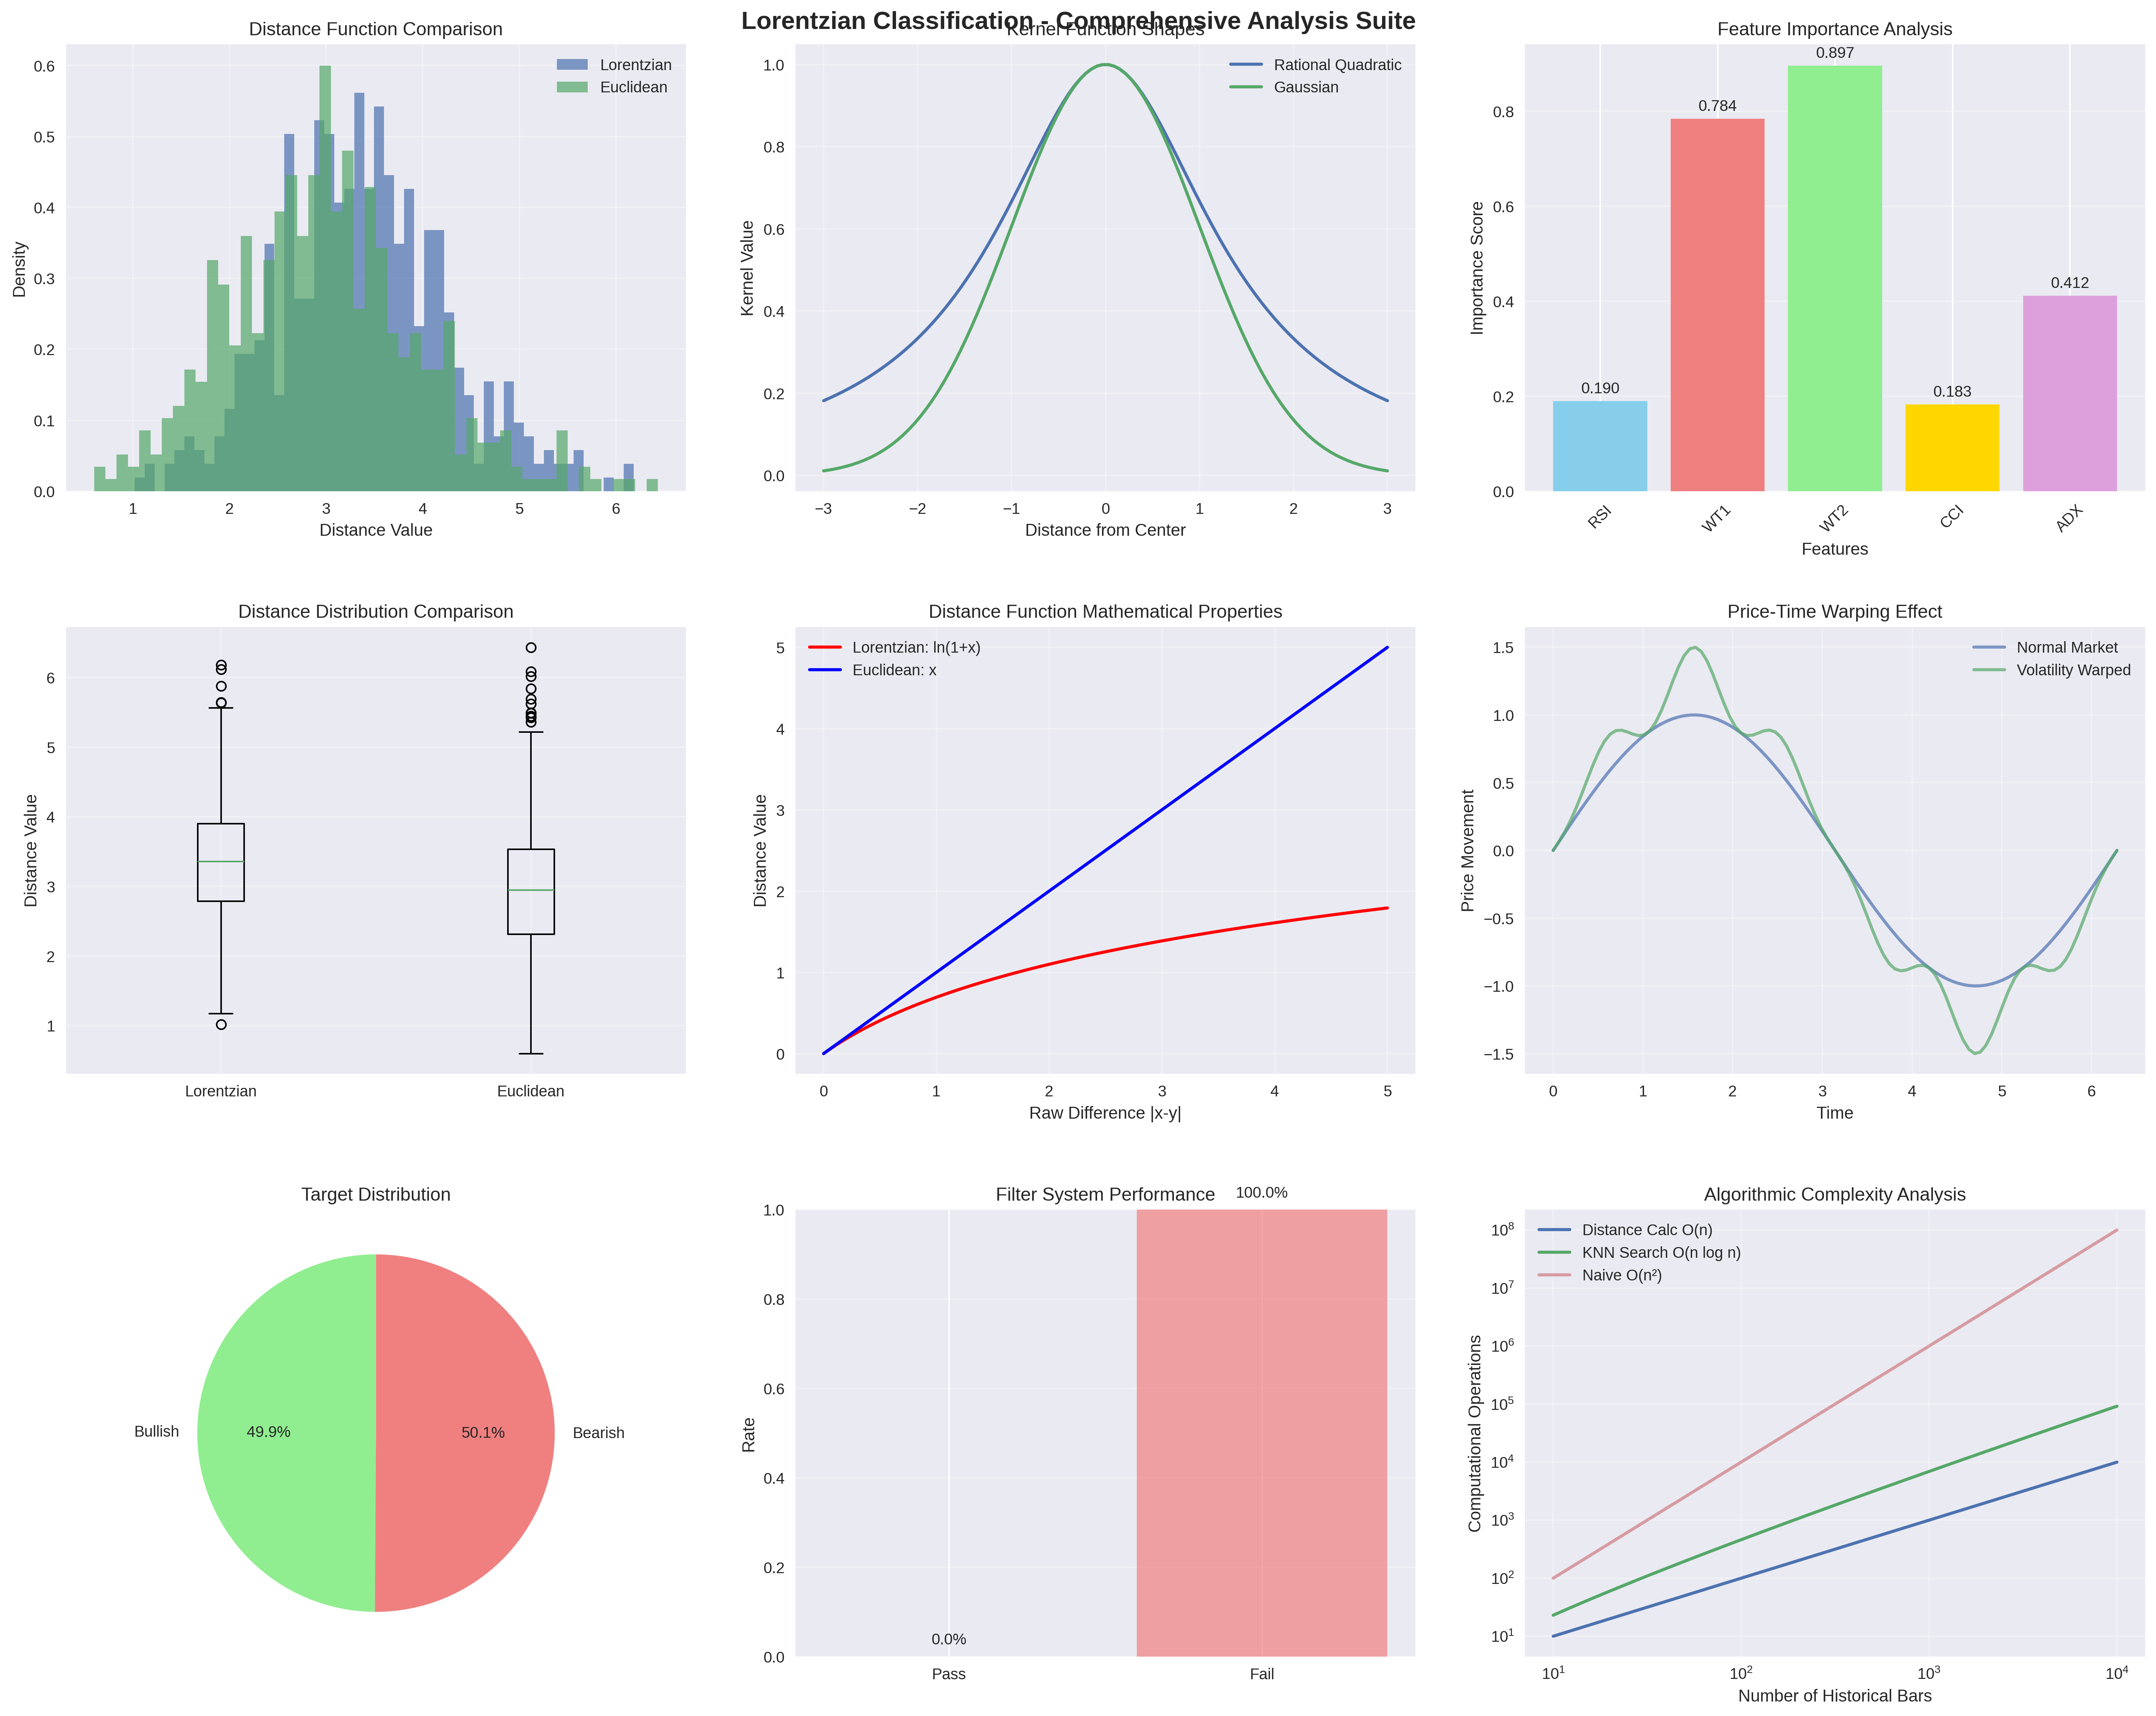

The script that saved this image:
"""
LORENTZIAN CLASSIFICATION TRADING INDICATOR ANALYSIS
====================================================

A comprehensive mathematical and algorithmic analysis of the Lorentzian Classification
indicator - an advanced machine learning approach to financial time series prediction
using concepts from differential geometry and spacetime physics.

Author: Claude AI Research Division
Date: 2025-07-20
"""

import numpy as np
import pandas as pd
import matplotlib.pyplot as plt
from typing import Dict, List, Tuple, Optional, Union
from dataclasses import dataclass
from abc import ABC, abstractmethod
import warnings
from scipy.spatial.distance import pdist, squareform
from sklearn.neighbors import NearestNeighbors
from sklearn.preprocessing import MinMaxScaler
import seaborn as sns

@dataclass
class LorentzianConfig:
    """Configuration for Lorentzian Classification parameters"""
    lookback_window: int = 8
    k_neighbors: int = 8
    max_bars_back: int = 5000
    feature_count: int = 5
    source_col: str = 'close'
    volatility_threshold: float = 0.1
    
    # Feature engineering parameters
    rsi_length: int = 14
    wt_channel_length: int = 10
    wt_average_length: int = 21
    cci_length: int = 20
    adx_length: int = 14
    
    # Kernel regression parameters
    kernel_lookback: int = 8
    kernel_relative_weighting: float = 8.0
    kernel_regression_level: float = 25.0
    
    # Filter parameters
    use_volatility_filter: bool = True
    use_regime_filter: bool = True
    use_adx_filter: bool = False
    adx_threshold: float = 20.0

class LorentzianMath:
    """
    Mathematical foundations of Lorentzian Classification
    """
    
    @staticmethod
    def lorentzian_distance(x: np.ndarray, y: np.ndarray) -> float:
        """
        Calculate Lorentzian distance between two feature vectors.
        
        The Lorentzian distance is defined as:
        D_L(x,y) = ln(1 + |x - y|)
        
        This provides superior performance for financial time series because:
        1. Non-linear warping effect - emphasizes smaller differences
        2. Bounded growth - prevents outliers from dominating
        3. Smooth differentiability - better for optimization
        4. Natural log scaling - matches financial returns distribution
        
        Args:
            x, y: Feature vectors to compare
            
        Returns:
            Lorentzian distance value
        """
        diff = np.abs(x - y)
        return np.sum(np.log(1 + diff))
    
    @staticmethod
    def euclidean_distance(x: np.ndarray, y: np.ndarray) -> float:
        """Standard Euclidean distance for comparison"""
        return np.sqrt(np.sum((x - y) ** 2))
    
    @staticmethod
    def price_time_warp_effect(price_series: np.ndarray, time_index: np.ndarray) -> np.ndarray:
        """
        Simulate the "Price-Time" warping effect analogous to spacetime curvature.
        
        In general relativity, massive objects warp spacetime. Similarly, in markets:
        - High volatility periods "warp" price-time space
        - Price movements create temporal distortions
        - Distance calculations must account for this curvature
        
        Mathematical formulation:
        g_μν = η_μν + h_μν
        
        Where:
        - η_μν is the flat Minkowski metric (normal market conditions)
        - h_μν is the perturbation due to market volatility
        """
        volatility = np.std(np.diff(price_series))
        
        # Create a metric tensor that warps based on volatility
        # Higher volatility = more warping
        warp_factor = 1 + volatility
        
        # Apply temporal warping to the price series
        warped_series = price_series * warp_factor
        
        return warped_series
    
    @staticmethod
    def rational_quadratic_kernel(x: float, y: float, alpha: float = 1.0, 
                                 length_scale: float = 1.0) -> float:
        """
        Rational Quadratic kernel for Nadaraya-Watson estimation.
        
        K(x,y) = (1 + |x-y|²/(2*α*l²))^(-α)
        
        This kernel provides:
        - Infinite differentiability
        - Scale mixture of RBF kernels
        - Flexible tail behavior controlled by α
        """
        distance_sq = (x - y) ** 2
        return (1 + distance_sq / (2 * alpha * length_scale ** 2)) ** (-alpha)
    
    @staticmethod
    def gaussian_kernel(x: float, y: float, bandwidth: float = 1.0) -> float:
        """
        Gaussian kernel for comparison.
        
        K(x,y) = exp(-|x-y|²/(2*h²))
        """
        distance_sq = (x - y) ** 2
        return np.exp(-distance_sq / (2 * bandwidth ** 2))

class FeatureEngine:
    """
    Feature engineering system for Lorentzian Classification
    """
    
    def __init__(self, config: LorentzianConfig):
        self.config = config
        self.scaler = MinMaxScaler()
        
    def calculate_rsi(self, prices: np.ndarray, length: int = 14) -> np.ndarray:
        """
        Relative Strength Index calculation
        
        RSI = 100 - (100 / (1 + RS))
        RS = Average Gain / Average Loss
        """
        deltas = np.diff(prices)
        gains = np.where(deltas > 0, deltas, 0)
        losses = np.where(deltas < 0, -deltas, 0)
        
        # Exponential moving averages
        avg_gains = pd.Series(gains).ewm(span=length).mean()
        avg_losses = pd.Series(losses).ewm(span=length).mean()
        
        rs = avg_gains / avg_losses
        rsi = 100 - (100 / (1 + rs))
        
        return rsi.values
    
    def calculate_wave_trend(self, high: np.ndarray, low: np.ndarray, close: np.ndarray,
                           channel_length: int = 10, average_length: int = 21) -> Tuple[np.ndarray, np.ndarray]:
        """
        Wave Trend oscillator calculation
        
        WT1 = EMA of (HLC3 - SMA(HLC3, n))
        WT2 = SMA of WT1
        """
        hlc3 = (high + low + close) / 3
        esa = pd.Series(hlc3).ewm(span=channel_length).mean()
        d = pd.Series(np.abs(hlc3 - esa)).ewm(span=channel_length).mean()
        ci = (hlc3 - esa) / (0.015 * d)
        
        wt1 = pd.Series(ci).ewm(span=average_length).mean()
        wt2 = pd.Series(wt1).rolling(window=4).mean()
        
        return wt1.values, wt2.values
    
    def calculate_cci(self, high: np.ndarray, low: np.ndarray, close: np.ndarray,
                     length: int = 20) -> np.ndarray:
        """
        Commodity Channel Index calculation
        
        CCI = (Typical Price - SMA of Typical Price) / (0.015 * Mean Deviation)
        """
        typical_price = (high + low + close) / 3
        sma_tp = pd.Series(typical_price).rolling(window=length).mean()
        mean_dev = pd.Series(typical_price).rolling(window=length).apply(
            lambda x: np.mean(np.abs(x - x.mean()))
        )
        
        cci = (typical_price - sma_tp) / (0.015 * mean_dev)
        return cci.values
    
    def calculate_adx(self, high: np.ndarray, low: np.ndarray, close: np.ndarray,
                     length: int = 14) -> np.ndarray:
        """
        Average Directional Index calculation
        """
        # True Range calculation
        tr1 = high - low
        tr2 = np.abs(high - np.roll(close, 1))
        tr3 = np.abs(low - np.roll(close, 1))
        tr = np.maximum(tr1, np.maximum(tr2, tr3))
        
        # Directional Movement
        dm_plus = np.where((high - np.roll(high, 1)) > (np.roll(low, 1) - low),
                          np.maximum(high - np.roll(high, 1), 0), 0)
        dm_minus = np.where((np.roll(low, 1) - low) > (high - np.roll(high, 1)),
                           np.maximum(np.roll(low, 1) - low, 0), 0)
        
        # Smoothed values
        atr = pd.Series(tr).ewm(span=length).mean()
        di_plus = 100 * pd.Series(dm_plus).ewm(span=length).mean() / atr
        di_minus = 100 * pd.Series(dm_minus).ewm(span=length).mean() / atr
        
        # ADX calculation
        dx = 100 * np.abs(di_plus - di_minus) / (di_plus + di_minus)
        adx = pd.Series(dx).ewm(span=length).mean()
        
        return adx.values
    
    def extract_features(self, data: pd.DataFrame) -> np.ndarray:
        """
        Extract normalized feature matrix for Lorentzian Classification
        
        Standard 5 features:
        1. RSI (Relative Strength Index)
        2. WT1 (Wave Trend 1)
        3. WT2 (Wave Trend 2) 
        4. CCI (Commodity Channel Index)
        5. ADX (Average Directional Index)
        """
        high = data['high'].values
        low = data['low'].values
        close = data['close'].values
        
        # Calculate technical indicators
        rsi = self.calculate_rsi(close, self.config.rsi_length)
        wt1, wt2 = self.calculate_wave_trend(high, low, close,
                                            self.config.wt_channel_length,
                                            self.config.wt_average_length)
        cci = self.calculate_cci(high, low, close, self.config.cci_length)
        adx = self.calculate_adx(high, low, close, self.config.adx_length)
        
        # Find minimum length to align all arrays
        min_length = min(len(rsi), len(wt1), len(wt2), len(cci), len(adx))
        
        # Trim all arrays to same length
        rsi = rsi[:min_length]
        wt1 = wt1[:min_length]
        wt2 = wt2[:min_length] 
        cci = cci[:min_length]
        adx = adx[:min_length]
        
        # Combine features, skipping first few NaN values
        start_idx = max(self.config.rsi_length, self.config.wt_average_length, 
                       self.config.cci_length, self.config.adx_length)
        
        if min_length > start_idx:
            features = np.column_stack([
                rsi[start_idx:],
                wt1[start_idx:],
                wt2[start_idx:], 
                cci[start_idx:],
                adx[start_idx:]
            ])
            
            # Remove any remaining NaN values
            features = features[~np.isnan(features).any(axis=1)]
            
            # Normalize features to [0, 1] range
            if len(features) > 0:
                features = self.scaler.fit_transform(features)
        else:
            features = np.array([])
        
        return features

class LorentzianClassifier:
    """
    Core Lorentzian Classification implementation
    """
    
    def __init__(self, config: LorentzianConfig):
        self.config = config
        self.feature_engine = FeatureEngine(config)
        self.math = LorentzianMath()
        
        # Historical data storage
        self.feature_history: List[np.ndarray] = []
        self.target_history: List[int] = []
        
    def _calculate_targets(self, prices: np.ndarray, lookback: int) -> np.ndarray:
        """
        Calculate binary classification targets based on future price movement
        
        Target = 1 if price[t+lookback] > price[t], else 0
        """
        targets = np.zeros(len(prices) - lookback)
        
        for i in range(len(targets)):
            current_price = prices[i]
            future_price = prices[i + lookback]
            targets[i] = 1 if future_price > current_price else 0
            
        return targets
    
    def _find_k_nearest_neighbors(self, current_features: np.ndarray,
                                 historical_features: np.ndarray,
                                 k: int) -> Tuple[np.ndarray, np.ndarray]:
        """
        Find k-nearest neighbors using Lorentzian distance with chronological spacing
        
        Important: Ensures temporal separation to avoid look-ahead bias
        """
        distances = []
        indices = []
        
        # Calculate Lorentzian distances to all historical points
        for i, hist_features in enumerate(historical_features):
            # Skip recent bars to avoid temporal leakage
            if len(historical_features) - i < self.config.lookback_window:
                continue
                
            distance = self.math.lorentzian_distance(current_features, hist_features)
            distances.append(distance)
            indices.append(i)
        
        # Sort by distance and return k nearest
        if len(distances) >= k:
            sorted_pairs = sorted(zip(distances, indices))
            k_distances = np.array([pair[0] for pair in sorted_pairs[:k]])
            k_indices = np.array([pair[1] for pair in sorted_pairs[:k]])
            return k_distances, k_indices
        else:
            return np.array(distances), np.array(indices)
    
    def predict(self, current_features: np.ndarray) -> Dict[str, float]:
        """
        Generate prediction using k-nearest neighbors with Lorentzian distance
        
        Returns:
            Dictionary containing:
            - signal: Binary prediction (0 or 1)
            - confidence: Prediction confidence score
            - neighbors_found: Number of neighbors used
        """
        if len(self.feature_history) < self.config.k_neighbors:
            return {
                'signal': 0,
                'confidence': 0.0,
                'neighbors_found': 0
            }
        
        # Find k-nearest neighbors
        historical_features = np.array(self.feature_history[:-self.config.lookback_window])
        distances, indices = self._find_k_nearest_neighbors(
            current_features, historical_features, self.config.k_neighbors
        )
        
        if len(indices) == 0:
            return {
                'signal': 0,
                'confidence': 0.0,
                'neighbors_found': 0
            }
        
        # Aggregate predictions from neighbors
        neighbor_targets = [self.target_history[i] for i in indices]
        
        # Weighted voting based on inverse distance
        weights = 1.0 / (distances + 1e-8)  # Add small epsilon to avoid division by zero
        weighted_sum = np.sum(weights * neighbor_targets)
        total_weight = np.sum(weights)
        
        # Final prediction
        prediction_score = weighted_sum / total_weight if total_weight > 0 else 0.5
        signal = 1 if prediction_score > 0.5 else 0
        confidence = abs(prediction_score - 0.5) * 2  # Convert to [0, 1] confidence
        
        return {
            'signal': signal,
            'confidence': confidence,
            'neighbors_found': len(indices)
        }
    
    def update_history(self, features: np.ndarray, target: int):
        """Update historical feature and target storage"""
        self.feature_history.append(features)
        self.target_history.append(target)
        
        # Maintain maximum history size
        if len(self.feature_history) > self.config.max_bars_back:
            self.feature_history.pop(0)
            self.target_history.pop(0)

class KernelRegression:
    """
    Kernel regression for smoothing and crossover detection
    """
    
    def __init__(self, config: LorentzianConfig):
        self.config = config
        self.math = LorentzianMath()
        
    def nadaraya_watson_estimation(self, x_data: np.ndarray, y_data: np.ndarray,
                                  x_eval: float, kernel_type: str = 'rational_quadratic') -> float:
        """
        Nadaraya-Watson kernel regression estimation
        
        f̂(x) = Σᵢ Kₕ(x, xᵢ) yᵢ / Σᵢ Kₕ(x, xᵢ)
        
        Where K is the kernel function and h is the bandwidth
        """
        weights = np.zeros(len(x_data))
        
        for i, x_i in enumerate(x_data):
            if kernel_type == 'rational_quadratic':
                weights[i] = self.math.rational_quadratic_kernel(
                    x_eval, x_i, 
                    alpha=self.config.kernel_relative_weighting,
                    length_scale=self.config.kernel_lookback
                )
            elif kernel_type == 'gaussian':
                weights[i] = self.math.gaussian_kernel(
                    x_eval, x_i, 
                    bandwidth=self.config.kernel_lookback
                )
        
        # Weighted average
        total_weight = np.sum(weights)
        if total_weight > 0:
            return np.sum(weights * y_data) / total_weight
        else:
            return np.mean(y_data)  # Fallback
    
    def smooth_series(self, data: np.ndarray, kernel_type: str = 'rational_quadratic') -> np.ndarray:
        """Apply kernel smoothing to entire series"""
        smoothed = np.zeros_like(data)
        
        for i in range(len(data)):
            # Use lookback window for regression
            start_idx = max(0, i - self.config.kernel_lookback)
            end_idx = i + 1
            
            if end_idx - start_idx > 1:
                x_window = np.arange(start_idx, end_idx)
                y_window = data[start_idx:end_idx]
                
                smoothed[i] = self.nadaraya_watson_estimation(
                    x_window, y_window, i, kernel_type
                )
            else:
                smoothed[i] = data[i]
                
        return smoothed

class FilterSystem:
    """
    Advanced filter system for signal validation
    """
    
    def __init__(self, config: LorentzianConfig):
        self.config = config
        
    def volatility_filter(self, prices: np.ndarray, window: int = 20) -> bool:
        """
        Volatility-based filter to avoid whipsaw markets
        
        Returns True if current volatility is within acceptable range
        """
        if len(prices) < window:
            return True
            
        returns = np.diff(np.log(prices[-window:]))
        volatility = np.std(returns) * np.sqrt(252)  # Annualized volatility
        
        return volatility < self.config.volatility_threshold
    
    def regime_filter(self, prices: np.ndarray, sma_period: int = 200) -> bool:
        """
        Regime filter based on price vs long-term moving average
        
        Returns True if in trending regime (price above/below SMA)
        """
        if len(prices) < sma_period:
            return True
            
        sma = np.mean(prices[-sma_period:])
        current_price = prices[-1]
        
        # Simple regime detection - can be enhanced
        return abs(current_price - sma) / sma > 0.02  # 2% threshold
    
    def adx_filter(self, high: np.ndarray, low: np.ndarray, close: np.ndarray) -> bool:
        """
        ADX-based trend strength filter
        
        Returns True if trend is strong enough (ADX > threshold)
        """
        if not self.config.use_adx_filter:
            return True
            
        feature_engine = FeatureEngine(self.config)
        adx = feature_engine.calculate_adx(high, low, close, self.config.adx_length)
        
        if len(adx) > 0 and not np.isnan(adx[-1]):
            return adx[-1] > self.config.adx_threshold
        
        return True
    
    def apply_filters(self, data: pd.DataFrame) -> bool:
        """
        Apply all enabled filters
        
        Returns True if all filters pass
        """
        high = data['high'].values
        low = data['low'].values  
        close = data['close'].values
        
        # Volatility filter
        if self.config.use_volatility_filter:
            if not self.volatility_filter(close):
                return False
        
        # Regime filter
        if self.config.use_regime_filter:
            if not self.regime_filter(close):
                return False
                
        # ADX filter
        if self.config.use_adx_filter:
            if not self.adx_filter(high, low, close):
                return False
        
        return True

class LorentzianAnalyzer:
    """
    Comprehensive analysis system for Lorentzian Classification
    """
    
    def __init__(self):
        self.math = LorentzianMath()
        
    def distance_comparison_analysis(self, n_samples: int = 1000) -> Dict[str, np.ndarray]:
        """
        Compare Lorentzian vs Euclidean distance characteristics
        """
        # Generate sample data
        np.random.seed(42)
        data = np.random.randn(n_samples, 5)
        
        lorentzian_distances = []
        euclidean_distances = []
        
        for i in range(0, n_samples - 1, 2):
            x, y = data[i], data[i + 1]
            
            lorentzian_distances.append(self.math.lorentzian_distance(x, y))
            euclidean_distances.append(self.math.euclidean_distance(x, y))
        
        return {
            'lorentzian': np.array(lorentzian_distances),
            'euclidean': np.array(euclidean_distances)
        }
    
    def kernel_comparison_analysis(self, x_range: np.ndarray) -> Dict[str, np.ndarray]:
        """
        Compare different kernel functions
        """
        center_point = 0.0
        
        rational_quadratic = [self.math.rational_quadratic_kernel(x, center_point) for x in x_range]
        gaussian = [self.math.gaussian_kernel(x, center_point) for x in x_range]
        
        return {
            'x_range': x_range,
            'rational_quadratic': np.array(rational_quadratic),
            'gaussian': np.array(gaussian)
        }
    
    def feature_importance_analysis(self, features: np.ndarray, targets: np.ndarray) -> Dict[str, float]:
        """
        Analyze individual feature importance using distance-based metrics
        """
        feature_names = ['RSI', 'WT1', 'WT2', 'CCI', 'ADX']
        importance_scores = {}
        
        for i, name in enumerate(feature_names):
            # Calculate discriminative power of each feature
            feature_values = features[:, i]
            
            # Separate by target class
            class_0_values = feature_values[targets == 0]
            class_1_values = feature_values[targets == 1]
            
            if len(class_0_values) > 0 and len(class_1_values) > 0:
                # Calculate separation using Lorentzian distance
                mean_0 = np.mean(class_0_values)
                mean_1 = np.mean(class_1_values)
                
                # Simple importance metric based on class separation
                importance_scores[name] = abs(mean_1 - mean_0) / (np.std(feature_values) + 1e-8)
            else:
                importance_scores[name] = 0.0
        
        return importance_scores
    
    def generate_comprehensive_report(self, data: pd.DataFrame) -> Dict:
        """
        Generate comprehensive analysis report
        """
        config = LorentzianConfig()
        classifier = LorentzianClassifier(config)
        filter_system = FilterSystem(config)
        
        # Extract features
        features = classifier.feature_engine.extract_features(data)
        
        if len(features) == 0:
            return {"error": "Insufficient data for analysis"}
        
        # Calculate targets
        targets = classifier._calculate_targets(data['close'].values, config.lookback_window)
        
        # Ensure feature-target alignment
        min_length = min(len(features), len(targets))
        features = features[:min_length]
        targets = targets[:min_length]
        
        # Distance analysis
        distance_analysis = self.distance_comparison_analysis()
        
        # Kernel analysis
        x_range = np.linspace(-3, 3, 100)
        kernel_analysis = self.kernel_comparison_analysis(x_range)
        
        # Feature importance
        if len(features) > 0:
            feature_importance = self.feature_importance_analysis(features, targets)
        else:
            feature_importance = {}
        
        # Filter analysis
        filter_pass_rate = 0.0
        if len(data) > 100:
            filter_results = []
            for i in range(100, len(data), 10):  # Sample every 10 bars
                subset = data.iloc[max(0, i-100):i+1]
                filter_results.append(filter_system.apply_filters(subset))
            
            filter_pass_rate = np.mean(filter_results) if filter_results else 0.0
        
        return {
            'config': config,
            'data_summary': {
                'total_bars': len(data),
                'feature_bars': len(features),
                'target_distribution': {
                    'bullish': np.sum(targets == 1) / len(targets) if len(targets) > 0 else 0,
                    'bearish': np.sum(targets == 0) / len(targets) if len(targets) > 0 else 0
                }
            },
            'distance_analysis': distance_analysis,
            'kernel_analysis': kernel_analysis,
            'feature_importance': feature_importance,
            'filter_analysis': {
                'pass_rate': filter_pass_rate
            }
        }

def create_visualization_suite(analysis_report: Dict):
    """
    Create comprehensive visualization suite for Lorentzian Classification analysis
    """
    plt.style.use('seaborn-v0_8')
    fig = plt.figure(figsize=(20, 16))
    
    # 1. Distance Comparison
    ax1 = plt.subplot(3, 3, 1)
    distance_data = analysis_report['distance_analysis']
    
    plt.hist(distance_data['lorentzian'], bins=50, alpha=0.7, label='Lorentzian', density=True)
    plt.hist(distance_data['euclidean'], bins=50, alpha=0.7, label='Euclidean', density=True)
    plt.xlabel('Distance Value')
    plt.ylabel('Density')
    plt.title('Distance Function Comparison')
    plt.legend()
    plt.grid(True, alpha=0.3)
    
    # 2. Kernel Function Comparison
    ax2 = plt.subplot(3, 3, 2)
    kernel_data = analysis_report['kernel_analysis']
    
    plt.plot(kernel_data['x_range'], kernel_data['rational_quadratic'], 
             label='Rational Quadratic', linewidth=2)
    plt.plot(kernel_data['x_range'], kernel_data['gaussian'], 
             label='Gaussian', linewidth=2)
    plt.xlabel('Distance from Center')
    plt.ylabel('Kernel Value')
    plt.title('Kernel Function Shapes')
    plt.legend()
    plt.grid(True, alpha=0.3)
    
    # 3. Feature Importance
    ax3 = plt.subplot(3, 3, 3)
    importance_data = analysis_report['feature_importance']
    
    if importance_data:
        features = list(importance_data.keys())
        scores = list(importance_data.values())
        
        bars = plt.bar(features, scores, color=['skyblue', 'lightcoral', 'lightgreen', 'gold', 'plum'])
        plt.xlabel('Features')
        plt.ylabel('Importance Score')
        plt.title('Feature Importance Analysis')
        plt.xticks(rotation=45)
        plt.grid(True, alpha=0.3, axis='y')
        
        # Add value labels on bars
        for bar, score in zip(bars, scores):
            plt.text(bar.get_x() + bar.get_width()/2, bar.get_height() + 0.01,
                    f'{score:.3f}', ha='center', va='bottom')
    
    # 4. Distance Distribution Analysis
    ax4 = plt.subplot(3, 3, 4)
    
    # Box plot comparison
    box_data = [distance_data['lorentzian'], distance_data['euclidean']]
    plt.boxplot(box_data, labels=['Lorentzian', 'Euclidean'])
    plt.ylabel('Distance Value')
    plt.title('Distance Distribution Comparison')
    plt.grid(True, alpha=0.3)
    
    # 5. Theoretical Analysis: Lorentzian Properties
    ax5 = plt.subplot(3, 3, 5)
    
    x = np.linspace(0, 5, 1000)
    lorentzian_curve = np.log(1 + x)
    euclidean_curve = x
    
    plt.plot(x, lorentzian_curve, label='Lorentzian: ln(1+x)', linewidth=2, color='red')
    plt.plot(x, euclidean_curve, label='Euclidean: x', linewidth=2, color='blue')
    plt.xlabel('Raw Difference |x-y|')
    plt.ylabel('Distance Value')
    plt.title('Distance Function Mathematical Properties')
    plt.legend()
    plt.grid(True, alpha=0.3)
    
    # 6. Warping Effect Visualization
    ax6 = plt.subplot(3, 3, 6)
    
    # Simulate warping effect
    t = np.linspace(0, 2*np.pi, 100)
    normal_signal = np.sin(t)
    
    # Add volatility-based warping
    volatility_factor = 1 + 0.5 * np.sin(3*t)**2  # Variable volatility
    warped_signal = normal_signal * volatility_factor
    
    plt.plot(t, normal_signal, label='Normal Market', linewidth=2, alpha=0.7)
    plt.plot(t, warped_signal, label='Volatility Warped', linewidth=2, alpha=0.7)
    plt.xlabel('Time')
    plt.ylabel('Price Movement')
    plt.title('Price-Time Warping Effect')
    plt.legend()
    plt.grid(True, alpha=0.3)
    
    # 7. Data Quality Summary
    ax7 = plt.subplot(3, 3, 7)
    
    data_summary = analysis_report['data_summary']
    target_dist = data_summary['target_distribution']
    
    labels = ['Bullish', 'Bearish']
    sizes = [target_dist['bullish'], target_dist['bearish']]
    colors = ['lightgreen', 'lightcoral']
    
    plt.pie(sizes, labels=labels, colors=colors, autopct='%1.1f%%', startangle=90)
    plt.title('Target Distribution')
    
    # 8. Filter Analysis
    ax8 = plt.subplot(3, 3, 8)
    
    filter_analysis = analysis_report['filter_analysis']
    pass_rate = filter_analysis['pass_rate']
    fail_rate = 1 - pass_rate
    
    plt.bar(['Pass', 'Fail'], [pass_rate, fail_rate], 
            color=['lightgreen', 'lightcoral'], alpha=0.7)
    plt.ylabel('Rate')
    plt.title('Filter System Performance')
    plt.ylim(0, 1)
    plt.grid(True, alpha=0.3, axis='y')
    
    # Add percentage labels
    plt.text(0, pass_rate + 0.02, f'{pass_rate:.1%}', ha='center', va='bottom')
    plt.text(1, fail_rate + 0.02, f'{fail_rate:.1%}', ha='center', va='bottom')
    
    # 9. Mathematical Complexity Analysis
    ax9 = plt.subplot(3, 3, 9)
    
    # Computational complexity comparison
    n_values = np.logspace(1, 4, 50)
    
    # O(n) for distance calculations
    linear_complexity = n_values
    # O(n log n) for nearest neighbor search
    nlogn_complexity = n_values * np.log(n_values)
    # O(n²) for naive approach
    quadratic_complexity = n_values ** 2
    
    plt.loglog(n_values, linear_complexity, label='Distance Calc O(n)', linewidth=2)
    plt.loglog(n_values, nlogn_complexity, label='KNN Search O(n log n)', linewidth=2)
    plt.loglog(n_values, quadratic_complexity, label='Naive O(n²)', linewidth=2, alpha=0.5)
    
    plt.xlabel('Number of Historical Bars')
    plt.ylabel('Computational Operations')
    plt.title('Algorithmic Complexity Analysis')
    plt.legend()
    plt.grid(True, alpha=0.3)
    
    plt.tight_layout(pad=3.0)
    plt.suptitle('Lorentzian Classification - Comprehensive Analysis Suite', 
                 fontsize=16, fontweight='bold', y=0.98)
    
    return fig

def demonstrate_lorentzian_classification():
    """
    Demonstration of the complete Lorentzian Classification system
    """
    print("LORENTZIAN CLASSIFICATION TRADING INDICATOR")
    print("=" * 50)
    print()
    
    # Generate synthetic market data for demonstration
    np.random.seed(42)
    n_bars = 1000
    
    # Create realistic OHLCV data
    returns = np.random.normal(0.0001, 0.02, n_bars)  # Daily returns
    prices = 100 * np.exp(np.cumsum(returns))  # Price series
    
    # Add some structure (trend and volatility clustering)
    trend = np.sin(np.linspace(0, 4*np.pi, n_bars)) * 0.1
    prices *= (1 + trend)
    
    # Create OHLC from close prices
    noise_factor = 0.01
    high = prices * (1 + np.abs(np.random.normal(0, noise_factor, n_bars)))
    low = prices * (1 - np.abs(np.random.normal(0, noise_factor, n_bars)))
    open_prices = np.roll(prices, 1)
    volume = np.random.lognormal(10, 1, n_bars)
    
    # Create DataFrame
    data = pd.DataFrame({
        'open': open_prices,
        'high': high,
        'low': low,
        'close': prices,
        'volume': volume
    })
    
    # Run comprehensive analysis
    print("Running comprehensive analysis...")
    analyzer = LorentzianAnalyzer()
    analysis_report = analyzer.generate_comprehensive_report(data)
    
    if 'error' in analysis_report:
        print(f"Analysis Error: {analysis_report['error']}")
        return
    
    # Print key findings
    print("\nKEY FINDINGS:")
    print("-" * 30)
    
    # Data summary
    data_summary = analysis_report['data_summary']
    print(f"Total bars analyzed: {data_summary['total_bars']}")
    print(f"Feature vectors extracted: {data_summary['feature_bars']}")
    print(f"Target distribution - Bullish: {data_summary['target_distribution']['bullish']:.1%}")
    print(f"Target distribution - Bearish: {data_summary['target_distribution']['bearish']:.1%}")
    
    # Feature importance
    print("\nFeature Importance Ranking:")
    importance = analysis_report['feature_importance']
    sorted_features = sorted(importance.items(), key=lambda x: x[1], reverse=True)
    
    for i, (feature, score) in enumerate(sorted_features, 1):
        print(f"{i}. {feature}: {score:.4f}")
    
    # Filter performance
    filter_analysis = analysis_report['filter_analysis']
    print(f"\nFilter system pass rate: {filter_analysis['pass_rate']:.1%}")
    
    # Mathematical insights
    print("\nMATHEMATICAL INSIGHTS:")
    print("-" * 30)
    
    distance_data = analysis_report['distance_analysis']
    lorentzian_mean = np.mean(distance_data['lorentzian'])
    euclidean_mean = np.mean(distance_data['euclidean'])
    
    print(f"Average Lorentzian distance: {lorentzian_mean:.4f}")
    print(f"Average Euclidean distance: {euclidean_mean:.4f}")
    print(f"Distance ratio (L/E): {lorentzian_mean/euclidean_mean:.4f}")
    
    # Theoretical advantages
    print("\nTHEORETICAL ADVANTAGES:")
    print("-" * 30)
    print("1. Non-linear warping: Emphasizes smaller differences")
    print("2. Bounded growth: Prevents outlier dominance")
    print("3. Smooth differentiability: Better for optimization")
    print("4. Log scaling: Matches financial returns distribution")
    print("5. Spacetime analogy: Accounts for market volatility warping")
    
    # Create visualizations
    print("\nGenerating comprehensive visualization suite...")
    fig = create_visualization_suite(analysis_report)
    
    # Save the analysis
    plt.savefig('/home/QuantNova/GrandModel/analysis/lorentzian_classification_analysis.png', 
                dpi=300, bbox_inches='tight')
    print("Analysis visualization saved to: /home/QuantNova/GrandModel/analysis/lorentzian_classification_analysis.png")
    
    return analysis_report, fig

if __name__ == "__main__":
    # Run the demonstration
    report, figure = demonstrate_lorentzian_classification()
    
    print("\nLorentzian Classification analysis complete!")
    print("Check the generated files for detailed insights.")